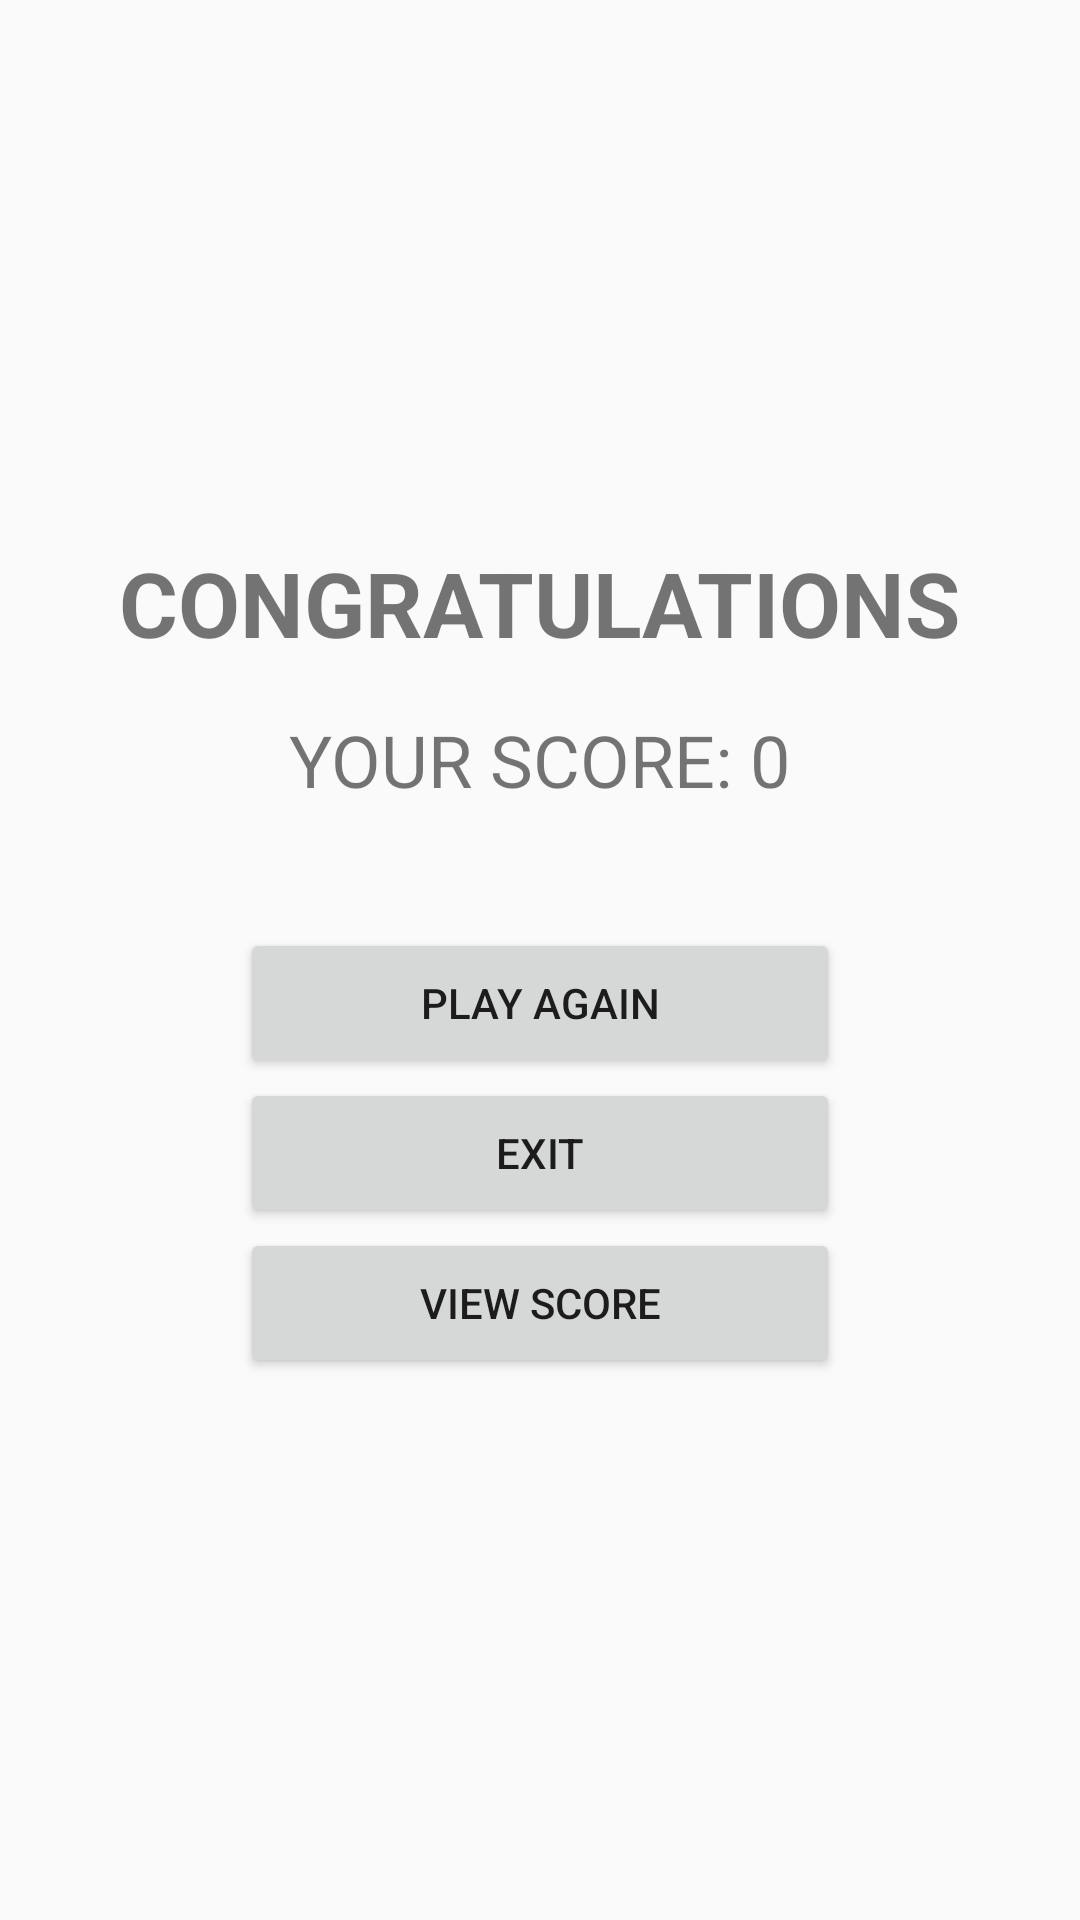

Produce the Android XML layout that renders to this screen, including the resource entries it uses.
<!-- AndroidManifest.xml: application theme Theme.ClashOfCounters -->
<!-- res/layout/activity_display.xml -->
<?xml version="1.0" encoding="utf-8"?>
<LinearLayout xmlns:android="http://schemas.android.com/apk/res/android"
    xmlns:app="http://schemas.android.com/apk/res-auto"
    xmlns:tools="http://schemas.android.com/tools"
    android:layout_width="match_parent"
    android:layout_height="match_parent"
    android:background="@drawable/bg8"
    android:gravity="center"
    android:orientation="vertical"
    android:padding="16dp"
    tools:context=".DisplayActivity">

    <TextView
        android:id="@+id/textCongrats"
        android:layout_width="wrap_content"
        android:layout_height="wrap_content"
        android:layout_marginBottom="16dp"
        android:text="CONGRATULATIONS"
        android:textSize="30sp"
        android:textStyle="bold" />

    <TextView
        android:id="@+id/textScore"
        android:layout_width="wrap_content"
        android:layout_height="wrap_content"
        android:text="YOUR SCORE: 0"
        android:textSize="24sp" />

    <Space
        android:layout_width="match_parent"
        android:layout_height="40dp" />

    <Button
        android:id="@+id/buttonPlayAgain"
        android:layout_width="200dp"
        android:layout_height="50dp"
        android:text="Play Again" />

    <Button
        android:id="@+id/buttonExit"
        android:layout_width="200dp"
        android:layout_height="50dp"
        android:text="Exit" />

    <Button
        android:id="@+id/buttonViewScores"
        android:layout_width="200dp"
        android:layout_height="50dp"
        android:text="VIew Score" />
</LinearLayout>
<!-- resources referenced by this layout -->
<resources>
  <style name="Theme.ClashOfCounters" parent="Base.Theme.ClashOfCounters" />
  <style name="Base.Theme.ClashOfCounters" parent="Theme.AppCompat.Light.NoActionBar">
          
          
      </style>
</resources>
